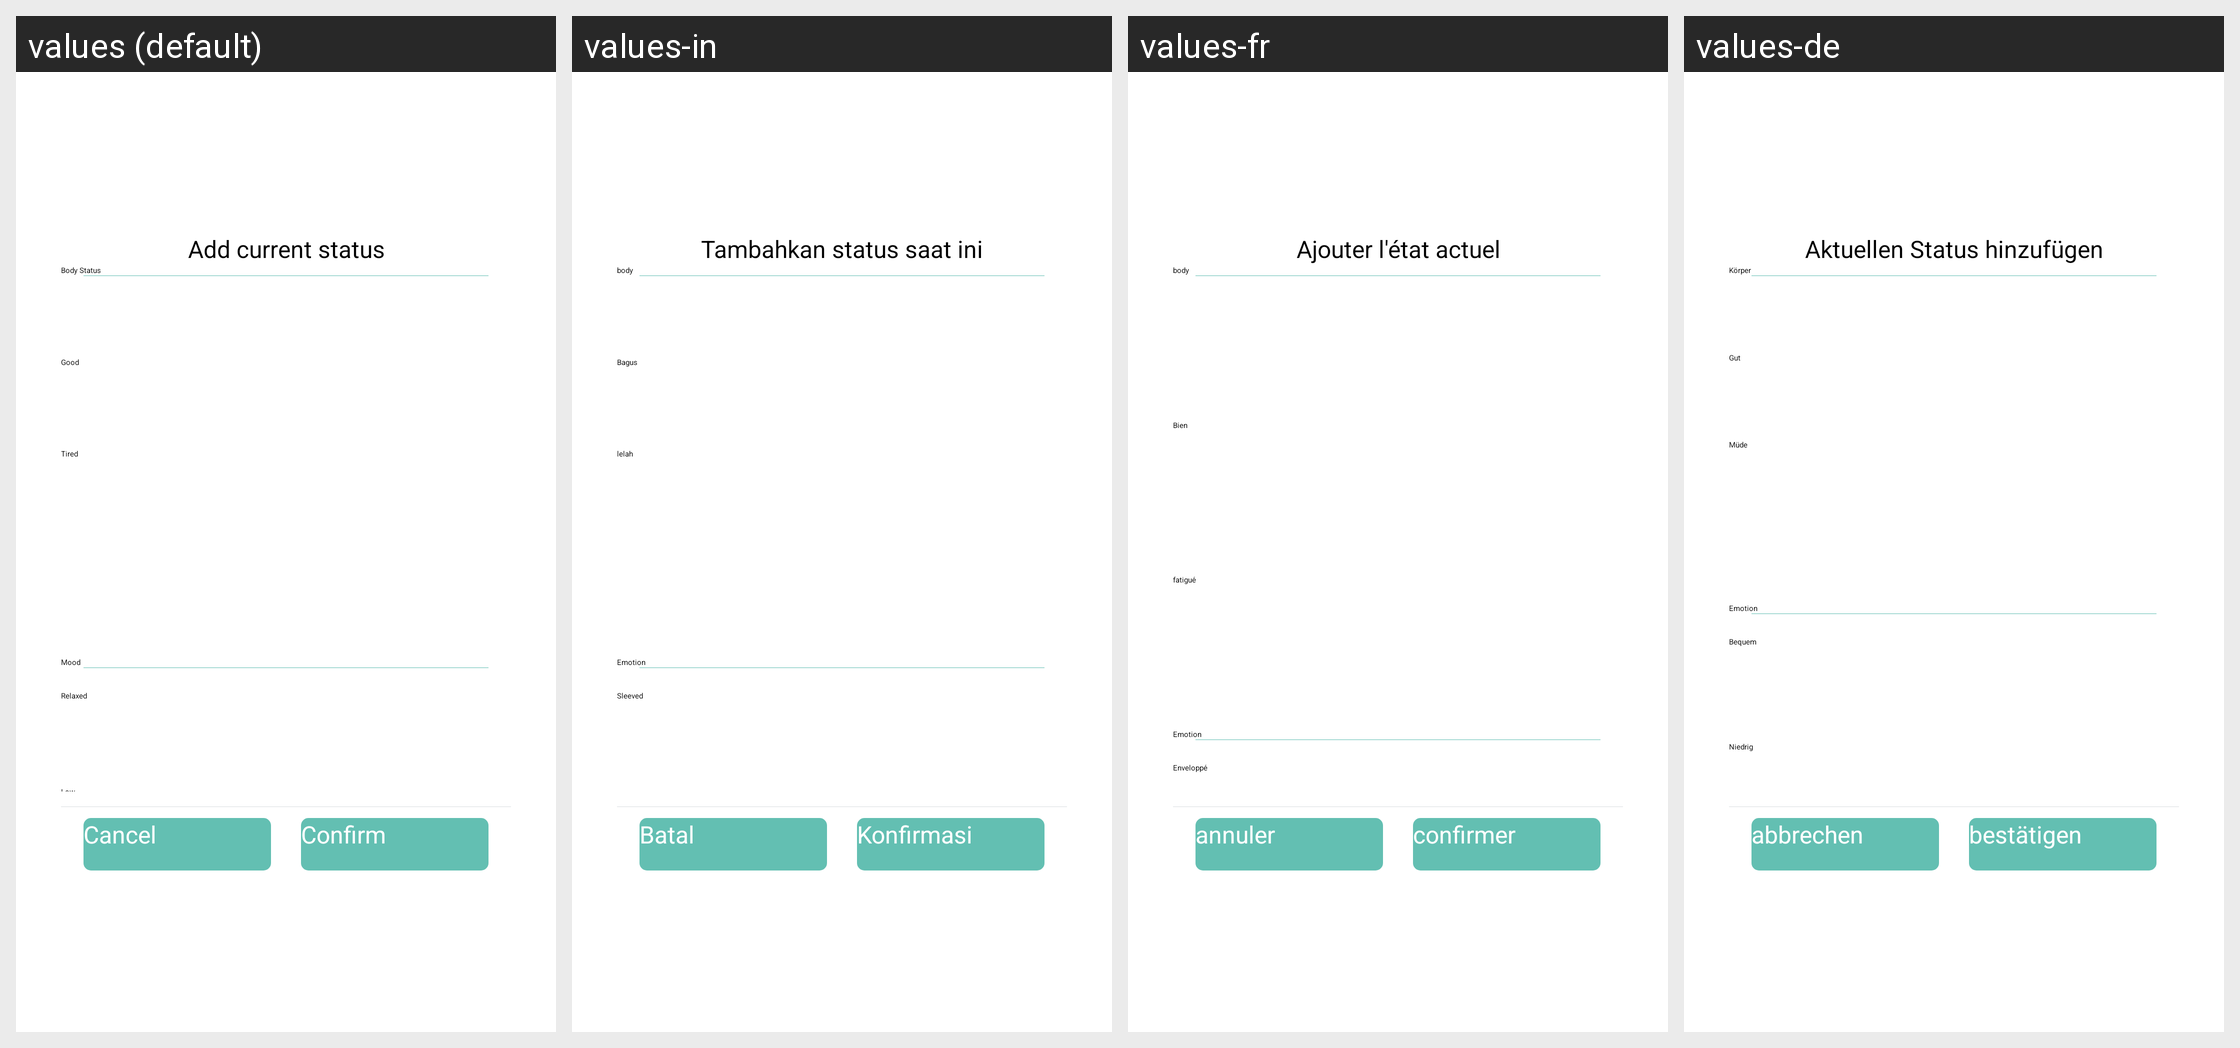

Strings drawn on this Android screen and how each of the app's shown locales translates them:
Android screen res/layout/ecg_label_dialog.xml rendered under 4 locales, left to right: values (default), values-in, values-fr, values-de. Device: Nexus 5 (rendered at 1080×1920; each locale shown at half size, 540×960, under a caption strip naming it); theme AppTheme.
Other locales in the repository, not shown: values-af, values-am, values-ar, values-az, values-be, values-bg, values-bn, values-bs, values-ca, values-cs, values-da, values-el, values-en-rGB, values-es, values-es-rUS, values-et, values-eu, values-fa, values-fi, values-fr-rCA, values-gl, values-gu, values-hi, values-hi-rIN, values-hr, values-hu, values-hy, values-is, values-it, values-iw, values-ja, values-ka, values-kk, values-km, values-kn, values-ko, values-ky, values-lo, values-lt, values-lv, values-mk, values-ml, values-mn, values-mr, values-ms, values-my, values-nb, values-ne, values-nl, values-pa, values-pl, values-pt, values-pt-rPT, values-ro, values-ru, values-si, values-sk, values-sl, values-sq, values-sr, values-sv, values-sw, values-ta, values-te, values-th, values-tl, values-tr, values-uk, values-ur, values-uz, values-vi, values-zh-rCN, values-zh-rHK, values-zh-rMO, values-zh-rTW, values-zu.
Strings drawn on this screen, with the default value and each locale's value (text and hints the layout hard-codes, and strings that could not be matched under every locale, appear in the picture but are not listed):

ECG_Body_Status_Add
  values: Add current status
  values-in: Tambahkan status saat ini
  values-fr: Ajouter l'état actuel
  values-de: Aktuellen Status hinzufügen

cancel
  values: Cancel
  values-in: Batal
  values-fr: annuler
  values-de: abbrechen

confirm
  values: Confirm
  values-in: Konfirmasi
  values-fr: confirmer
  values-de: bestätigen

ECG_Body_Status_Title
  values: Body Status
  values-in: body
  values-fr: body
  values-de: Körper

ECG_Body_Status_Good
  values: Good
  values-in: Bagus
  values-fr: Bien
  values-de: Gut

ECG_Body_Status_Tired
  values: Tired
  values-in: lelah
  values-fr: fatigué
  values-de: Müde

ECG_Mood_Status_Title
  values: Mood
  values-in: Emotion
  values-fr: Emotion
  values-de: Emotion

ECG_Mood_Status_Comfortable
  values: Relaxed
  values-in: Sleeved
  values-fr: Enveloppé
  values-de: Bequem
